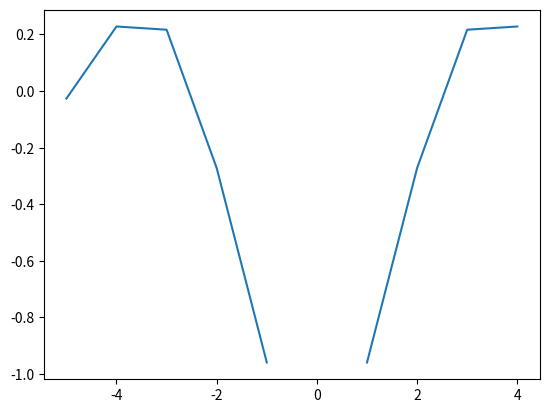

This figure's Python source:
#Variant №14 
#Y(x)=1/x*sin(5*x), x=[-5...5] 
 
import numpy as np 
from matplotlib import pyplot as plt 
 
x = np.arange(-5, 5) 
y = 1/x * np.sin(5*x) 
 
fig, ax = plt.subplots() 
plt.plot(x,y) 
plt.show() 
 
fig.savefig('мій графік') 
print("Ваш графік збереженний біля файла .py")